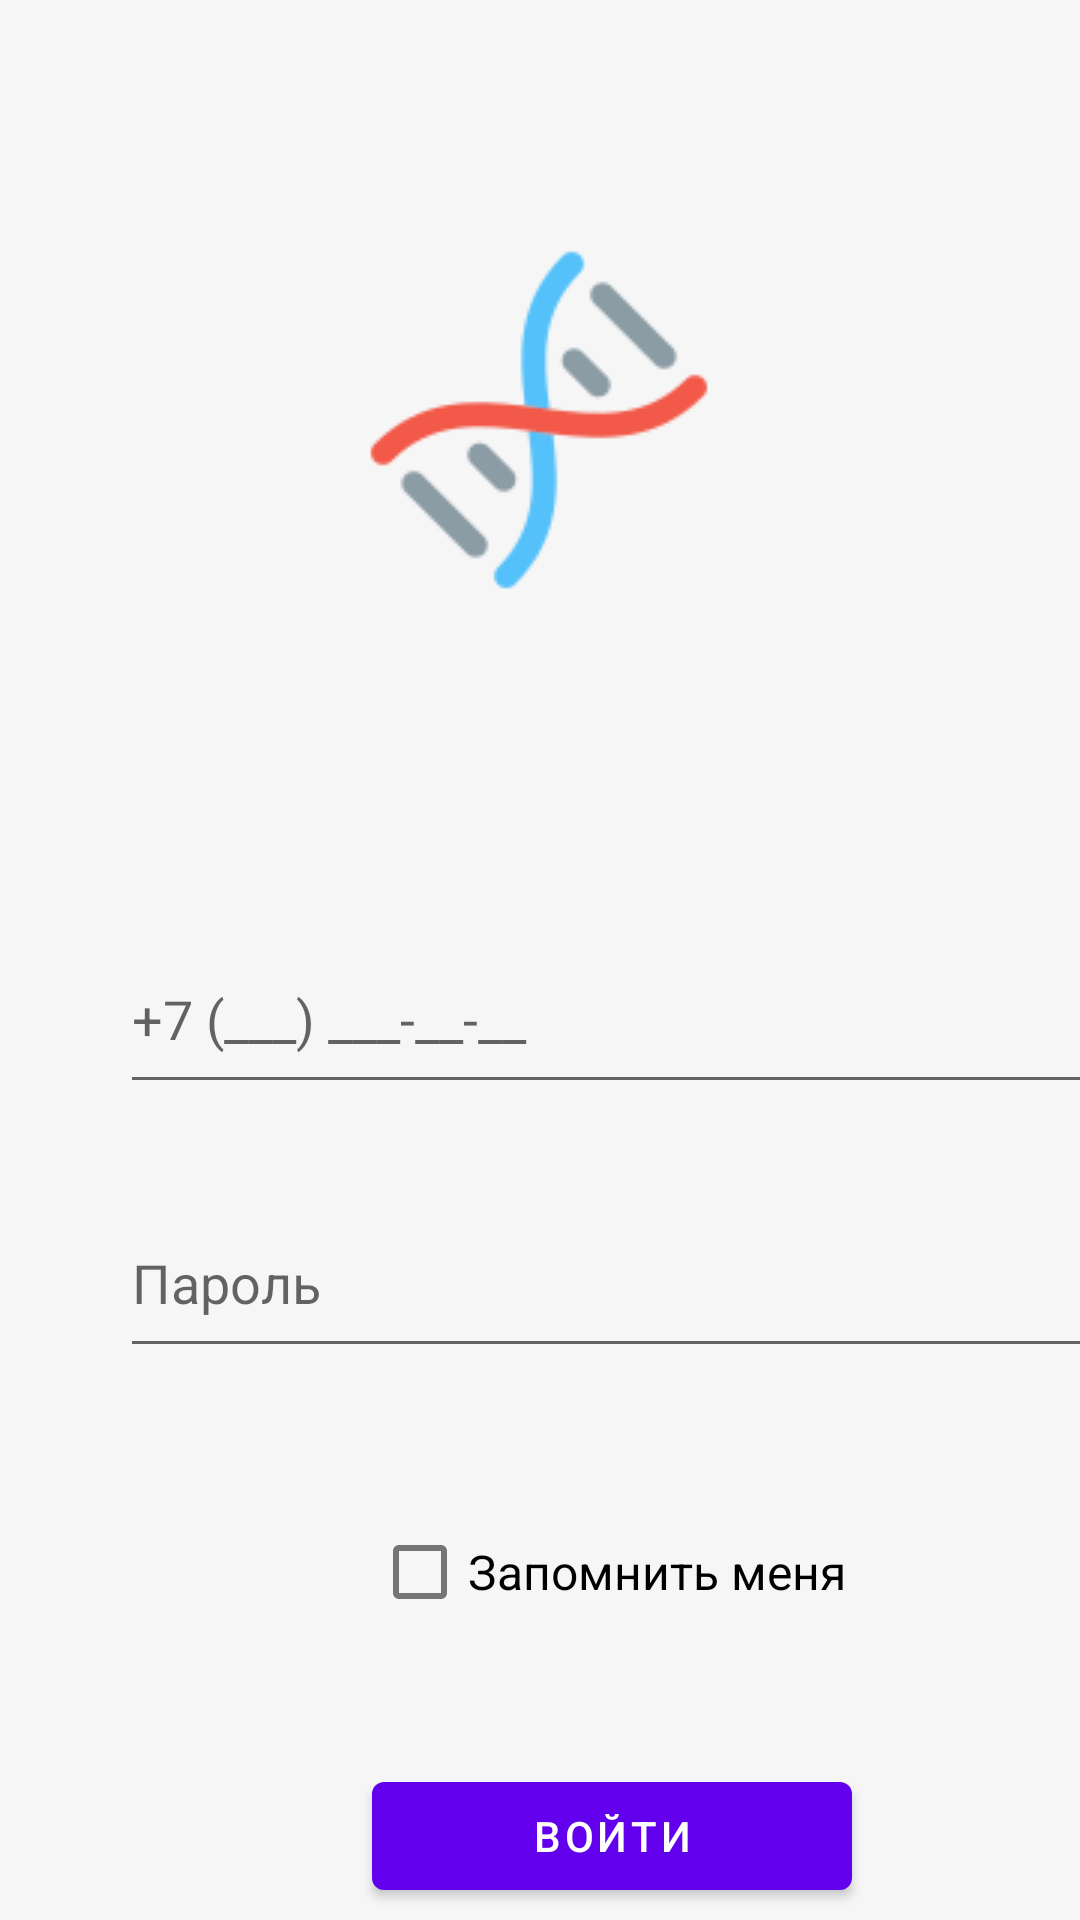

The Android layout XML behind this screen, and the referenced resources:
<!-- AndroidManifest.xml: application theme Theme.Calories -->
<!-- res/layout/authorization.xml -->
<?xml version="1.0" encoding="utf-8"?>
<androidx.constraintlayout.widget.ConstraintLayout xmlns:android="http://schemas.android.com/apk/res/android"
    xmlns:app="http://schemas.android.com/apk/res-auto"
    xmlns:tools="http://schemas.android.com/tools"
    android:layout_width="match_parent"
    android:layout_height="match_parent"
    android:background="#F6F6F6">

    <EditText
        android:id="@+id/authPhone"
        android:layout_width="330dp"
        android:layout_height="60dp"
        android:layout_marginStart="40dp"
        android:layout_marginTop="104dp"
        android:autofillHints=""
        android:ems="10"
        android:hint="@string/phone_hint"
        android:inputType="phone"
        android:textAlignment="viewStart"
        app:layout_constraintStart_toStartOf="parent"
        app:layout_constraintTop_toBottomOf="@+id/logoImage" />

    <ImageView
        android:id="@+id/logoImage"
        android:layout_width="wrap_content"
        android:layout_height="wrap_content"
        android:layout_marginTop="76dp"
        android:background="@drawable/dna"
        android:contentDescription="@string/a_logo_of_the_app"
        app:layout_constraintEnd_toEndOf="parent"
        app:layout_constraintHorizontal_bias="0.498"
        app:layout_constraintStart_toStartOf="parent"
        app:layout_constraintTop_toTopOf="parent" />

    <CheckBox
        android:id="@+id/isRememberMe"
        android:layout_width="wrap_content"
        android:layout_height="wrap_content"
        android:layout_marginStart="124dp"
        android:layout_marginTop="44dp"
        android:text="@string/remember_me"
        android:textSize="16sp"
        app:layout_constraintStart_toStartOf="parent"
        app:layout_constraintTop_toBottomOf="@+id/authPassword" />

    <Button
        android:id="@+id/submitBtn"
        android:layout_width="160dp"
        android:layout_height="48dp"
        android:layout_marginStart="124dp"
        android:layout_marginTop="40dp"
        android:text="@string/enter"
        app:layout_constraintStart_toStartOf="parent"
        app:layout_constraintTop_toBottomOf="@+id/isRememberMe" />

    <TextView
        android:id="@+id/regLink"
        android:layout_width="wrap_content"
        android:layout_height="wrap_content"
        android:layout_marginStart="112dp"
        android:layout_marginTop="88dp"
        android:text="@string/not_register"
        app:layout_constraintStart_toStartOf="parent"
        app:layout_constraintTop_toBottomOf="@+id/submitBtn" />

    <EditText
        android:id="@+id/authPassword"
        android:layout_width="330dp"
        android:layout_height="60dp"
        android:layout_marginStart="40dp"
        android:layout_marginTop="28dp"
        android:autofillHints=""
        android:ems="10"
        android:hint="@string/password"
        android:inputType="textPassword"
        android:textAlignment="viewStart"
        app:layout_constraintStart_toStartOf="parent"
        app:layout_constraintTop_toBottomOf="@+id/authPhone" />

</androidx.constraintlayout.widget.ConstraintLayout>
<!-- resources referenced by this layout -->
<resources>
  <!-- drawable dna: png bitmap (drawable, 3367 bytes) -->
  <string name="a_logo_of_the_app">A logo of the app</string>
  <string name="enter">Войти</string>
  <string name="not_register">Еще не зарегистрированы?</string>
  <string name="password">Пароль</string>
  <string name="phone_hint">+7 (___) ___-__-__</string>
  <string name="remember_me">Запомнить меня</string>
  <style name="Theme.Calories" parent="Theme.MaterialComponents.DayNight.DarkActionBar">
          
          <item name="colorPrimary">@color/purple_500</item>
          <item name="colorPrimaryVariant">@color/purple_700</item>
          <item name="colorOnPrimary">@color/white</item>
          
          <item name="colorSecondary">@color/teal_200</item>
          <item name="colorSecondaryVariant">@color/teal_700</item>
          <item name="colorOnSecondary">@color/black</item>
          
          <item name="android:statusBarColor" tools:targetApi="l">?attr/colorPrimaryVariant</item>
          
      </style>
  <color name="purple_500">#FF6200EE</color>
  <color name="purple_700">#FF3700B3</color>
  <color name="white">#FFFFFFFF</color>
  <color name="teal_200">#FF03DAC5</color>
  <color name="teal_700">#FF018786</color>
  <color name="black">#FF000000</color>
</resources>
